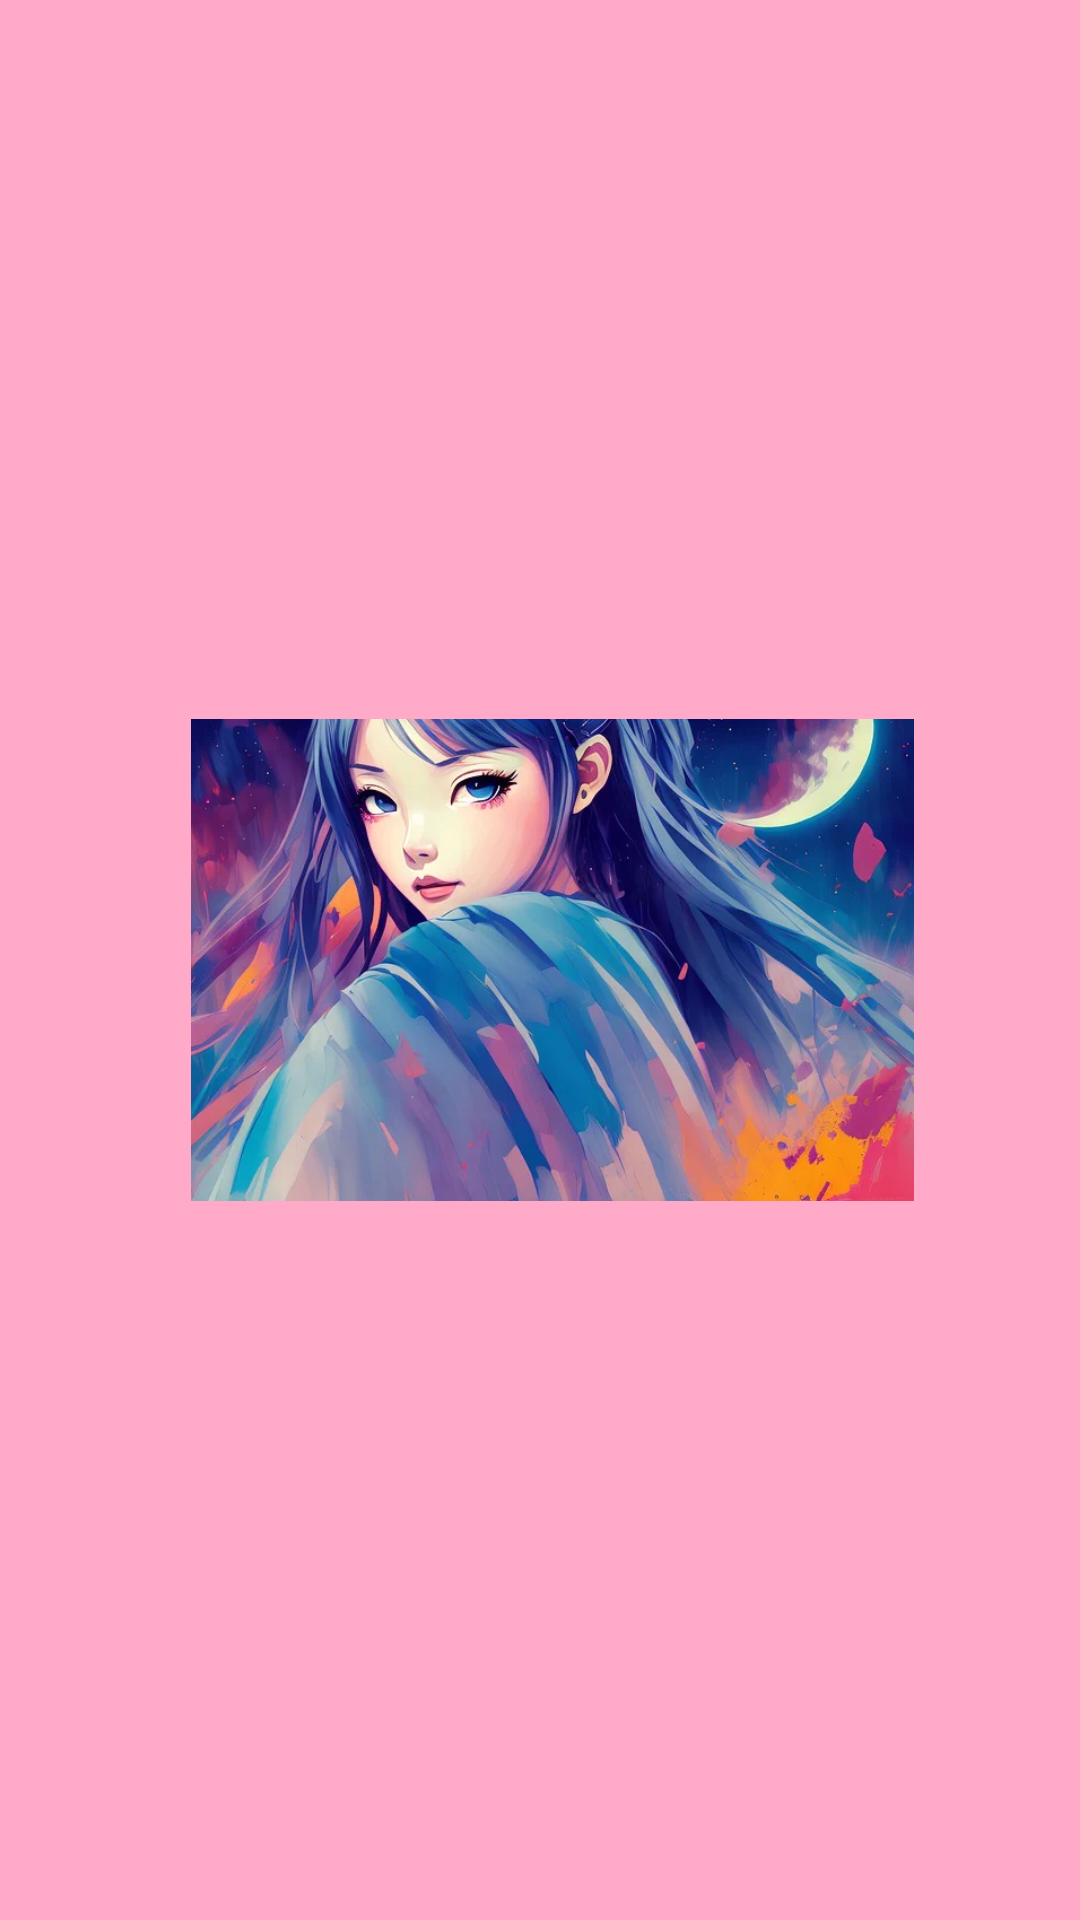

Layout XML and referenced resources for this Android screen:
<!-- AndroidManifest.xml: application theme Theme.ExplicitIntentTrial1 -->
<!-- res/layout/activity_third.xml -->
<?xml version="1.0" encoding="utf-8"?>
<androidx.constraintlayout.widget.ConstraintLayout xmlns:android="http://schemas.android.com/apk/res/android"
    xmlns:app="http://schemas.android.com/apk/res-auto"
    xmlns:tools="http://schemas.android.com/tools"
    android:layout_width="match_parent"
    android:layout_height="match_parent"
    tools:context=".ThirdActivity"
    android:background="@color/light_pink">

    <ImageView
        android:id="@+id/imageView2"
        android:layout_width="241dp"
        android:layout_height="332dp"
        app:layout_constraintBottom_toBottomOf="parent"
        app:layout_constraintEnd_toEndOf="parent"
        app:layout_constraintHorizontal_bias="0.535"
        app:layout_constraintStart_toStartOf="parent"
        app:layout_constraintTop_toTopOf="parent"
        app:srcCompat="@drawable/anime_image" />
</androidx.constraintlayout.widget.ConstraintLayout>
<!-- resources referenced by this layout -->
<resources>
  <color name="light_pink">#FFAAC9</color>
  <!-- drawable anime_image: webp bitmap (drawable-v24, 53282 bytes) -->
  <style name="Theme.ExplicitIntentTrial1" parent="Base.Theme.ExplicitIntentTrial1" />
  <style name="Base.Theme.ExplicitIntentTrial1" parent="Theme.Material3.DayNight.NoActionBar">
          
          
      </style>
</resources>
